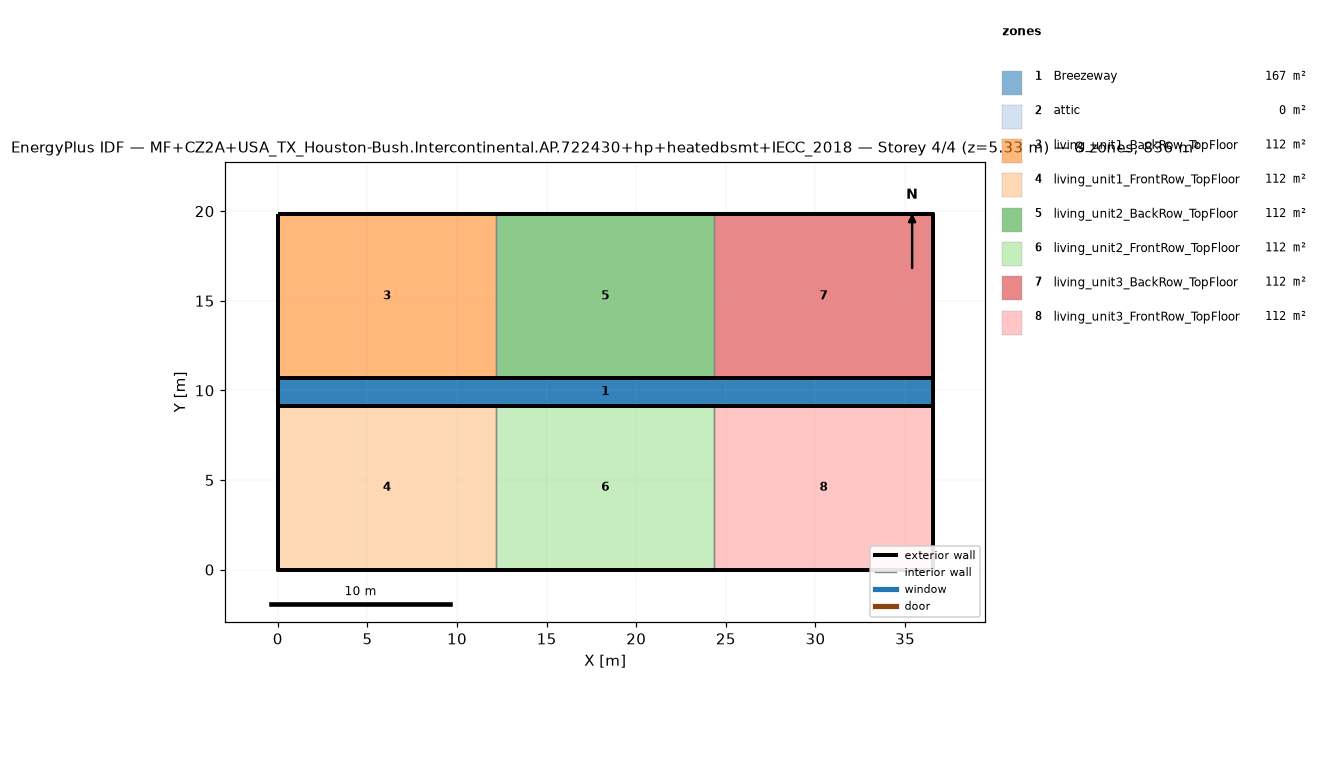
=== STOREY PLAN SPEC (per zone: floor XY polygon, exterior-wall plan segments, windows/doors) ===
zone 1: Breezeway  (167.0 m²)
  floor: (36.54, 9.16) (0.00, 9.16) (0.00, 10.68) (36.54, 10.68)
  floor: (36.54, 9.16) (0.00, 9.16) (0.00, 10.68) (36.54, 10.68)
  floor: (36.54, 9.16) (0.00, 9.16) (0.00, 10.68) (36.54, 10.68)
zone 2: attic  (0.0 m²)
  exterior wall: (36.54, 0.00) – (36.54, 19.84) – (36.54, 9.92)  [29.8 m]
  exterior wall: (0.00, 19.84) – (0.00, 0.00) – (0.00, 9.92)  [29.8 m]
zone 3: living_unit1_BackRow_TopFloor  (111.5 m²)
  floor: (12.18, 10.68) (0.00, 10.68) (0.00, 19.84) (12.18, 19.84)
  exterior wall: (12.18, 19.84) – (0.00, 19.84)  [12.2 m]
  exterior wall: (0.00, 19.84) – (0.00, 10.68)  [9.2 m]
  exterior wall: (0.00, 10.68) – (12.18, 10.68)  [12.2 m]
  interior walls: 1
zone 4: living_unit1_FrontRow_TopFloor  (111.5 m²)
  floor: (12.18, 0.00) (0.00, 0.00) (0.00, 9.16) (12.18, 9.16)
  exterior wall: (0.00, 0.00) – (12.18, 0.00)  [12.2 m]
  exterior wall: (0.00, 9.16) – (0.00, 0.00)  [9.2 m]
  exterior wall: (12.18, 9.16) – (0.00, 9.16)  [12.2 m]
  interior walls: 1
zone 5: living_unit2_BackRow_TopFloor  (111.5 m²)
  floor: (24.36, 10.68) (12.18, 10.68) (12.18, 19.84) (24.36, 19.84)
  exterior wall: (12.18, 10.68) – (24.36, 10.68)  [12.2 m]
  exterior wall: (24.36, 19.84) – (12.18, 19.84)  [12.2 m]
  interior walls: 2
zone 6: living_unit2_FrontRow_TopFloor  (111.5 m²)
  floor: (24.36, 0.00) (12.18, 0.00) (12.18, 9.16) (24.36, 9.16)
  exterior wall: (12.18, 0.00) – (24.36, 0.00)  [12.2 m]
  exterior wall: (24.36, 9.16) – (12.18, 9.16)  [12.2 m]
  interior walls: 2
zone 7: living_unit3_BackRow_TopFloor  (111.5 m²)
  floor: (36.54, 10.68) (24.36, 10.68) (24.36, 19.84) (36.54, 19.84)
  exterior wall: (36.54, 10.68) – (36.54, 19.84)  [9.2 m]
  exterior wall: (36.54, 19.84) – (24.36, 19.84)  [12.2 m]
  exterior wall: (24.36, 10.68) – (36.54, 10.68)  [12.2 m]
  interior walls: 1
zone 8: living_unit3_FrontRow_TopFloor  (111.5 m²)
  floor: (36.54, 0.00) (24.36, 0.00) (24.36, 9.16) (36.54, 9.16)
  exterior wall: (24.36, 0.00) – (36.54, 0.00)  [12.2 m]
  exterior wall: (36.54, 0.00) – (36.54, 9.16)  [9.2 m]
  exterior wall: (36.54, 9.16) – (24.36, 9.16)  [12.2 m]
  interior walls: 1

=== DERIVED (storey summary) ===
Building: MF+CZ2A+USA_TX_Houston-Bush.Intercontinental.AP.722430+hp+heatedbsmt+IECC_2018
Storey: 4 of 4  (floor level z = 5.33 m)
Storey gross floor area: 836.2 m²
Zones on this storey: 8
  - Breezeway: floor 167.0 m²
  - attic: floor 0.0 m²; exterior wall 59.5 m (81.9 m²); WWR 0.0%
  - living_unit1_BackRow_TopFloor: floor 111.5 m²; exterior wall 33.5 m (86.9 m²); WWR 0.0%
  - living_unit1_FrontRow_TopFloor: floor 111.5 m²; exterior wall 33.5 m (86.9 m²); WWR 0.0%
  - living_unit2_BackRow_TopFloor: floor 111.5 m²; exterior wall 24.4 m (63.1 m²); WWR 0.0%
  - living_unit2_FrontRow_TopFloor: floor 111.5 m²; exterior wall 24.4 m (63.1 m²); WWR 0.0%
  - living_unit3_BackRow_TopFloor: floor 111.5 m²; exterior wall 33.5 m (86.9 m²); WWR 0.0%
  - living_unit3_FrontRow_TopFloor: floor 111.5 m²; exterior wall 33.5 m (86.9 m²); WWR 0.0%
Zone adjacency (shared interzone walls):
  - living_unit1_BackRow_TopFloor ↔ living_unit2_BackRow_TopFloor
  - living_unit1_FrontRow_TopFloor ↔ living_unit2_FrontRow_TopFloor
  - living_unit2_BackRow_TopFloor ↔ living_unit3_BackRow_TopFloor
  - living_unit2_FrontRow_TopFloor ↔ living_unit3_FrontRow_TopFloor